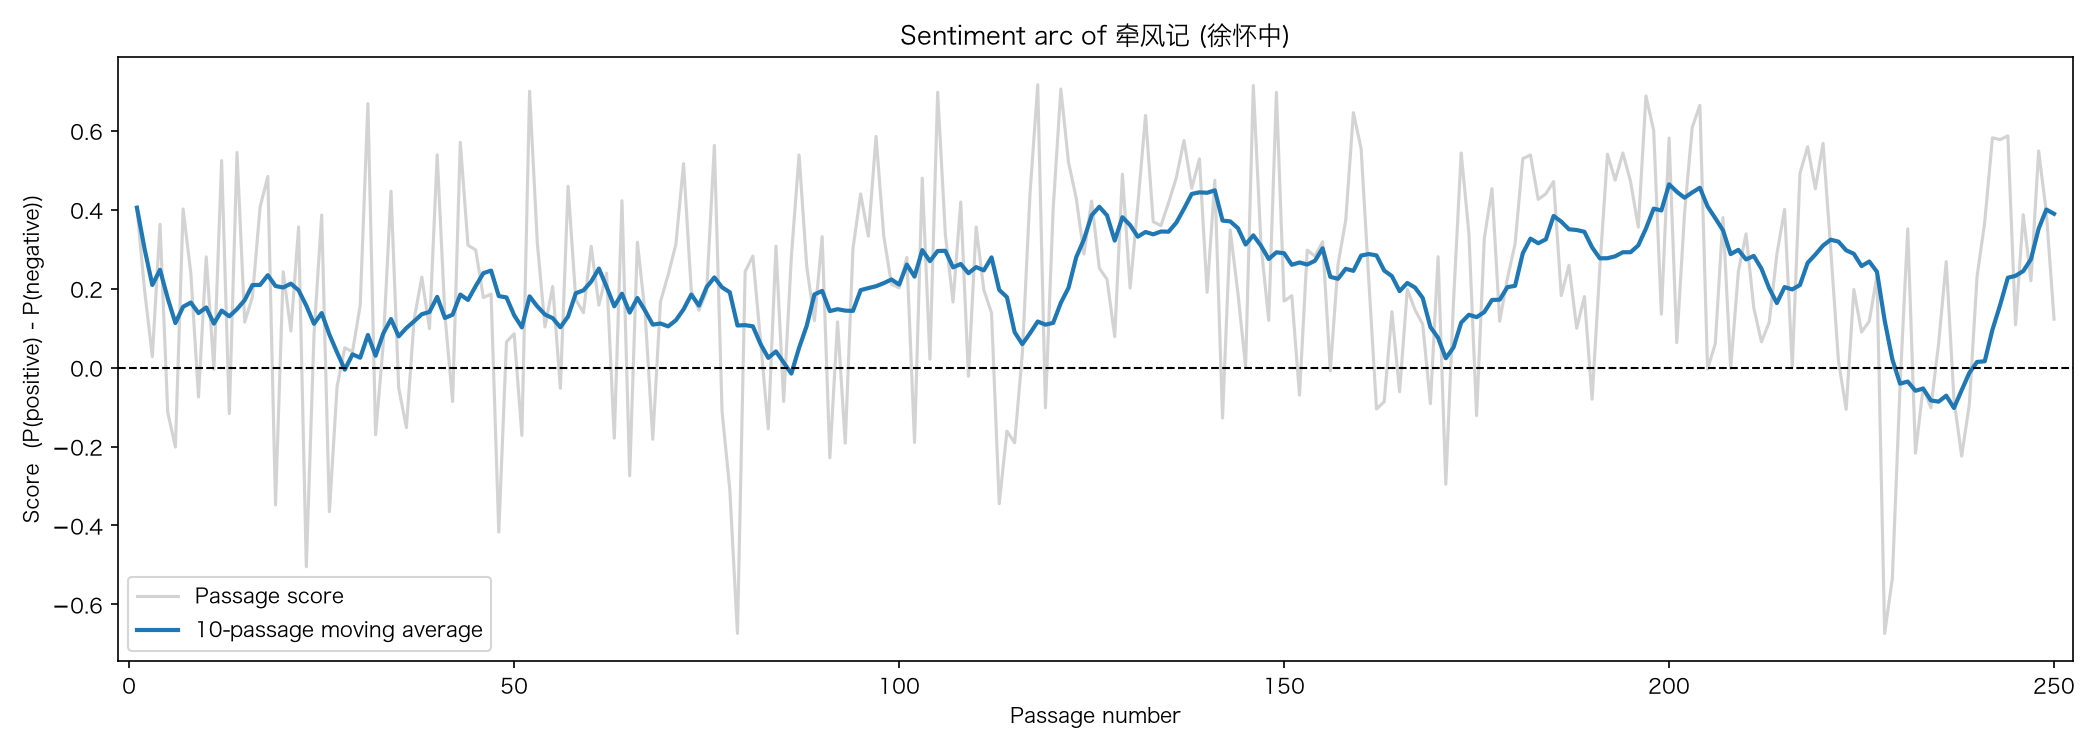

The data file committed next to this chart (first rows):
passage_number, score, text
1, 0.4052, ?牵风记/徐怀中著. —北京：人民文学出版社，2018???与序曲同步之尾声??…
2, 0.1953, 汪参谋！一个颇富于铁血意味的职务名称，加在颇为洋气的一位北平女学生身上，让人感觉…
3, 0.02756, 什么时候回想起来，一个妙龄少女的目光总是不可抗拒的。胡扯胡扯！所有观看这张照片的…
4, 0.3631, 我一张口，自知属于奇谈怪论，不足为信。九旅诸位老友，一个个都是有科学头脑的人，张…
5, -0.1128, ”??????第一章 隆隆炮声中传来一曲《高山流水》???1????“野政文工团…
6, -0.2013, 我可以负责地向你们声明，我们这里没有什么坤角儿，绝对没有！”???“有！”“有！…
7, 0.4019, 齐竞这才开始队前训话，听上去似乎是在开玩笑：“我应该祝贺大家，你们开创了一项历史…
8, 0.2394, ”齐竞转身向当值的现场总指挥挥手说，“解散！各单位带回！”???总指挥以洪亮的声…
9, -0.07443, 女学生自告奋勇，由她来演奏一曲古琴，这让“一号”首长颇费斟酌。是欣然接受，还是婉…
10, 0.2805, 现场指挥立即发出口令：“请注意！全体——坐下！”???老乡们也都重新围拢上来，等…
11, -0.004456, 至今更一统天下，诸多名家几乎无一人不是遵张氏传谱《流水》来演奏的。齐竞心存疑惑，…
12, 0.5247, 戏演到尾声，观众伸着懒腰举目远望，群山背后已然显现出一片曙光，只听有人欢呼道：“…
13, -0.1164, ”???“一号”很有些不以为然，他毫不掩饰自己倚老卖老的态度：“儿童兴趣，儿童兴…
14, 0.5449, ???半大不小的娃娃和女孩们，舒舒服服地坐在树杈上，相当于高级剧院的包厢。有那种…
15, 0.1151, 我军则采取“敌进我进”战术，适时向日军后方交通线和据点发起猛烈攻击，迫敌回援，变…
16, 0.1794, 战事吃紧，潼关、华阴一线不通车了，他们只得步行前进。步行没有问题，要命的是，必须…
17, 0.407, 经与北平联系，确定先送她前往河南涉县太行第二中学学习。???人的命运，总是这样阴…
18, 0.4844, ???汪可逾敬了一个军礼：“‘一号’还记得我吗？”???站在一旁的军务处处长提示…
19, -0.3478, 很对不起，请多多原谅！”???夜盲症报名入伍不合格，理所当然，夜行军不能总靠别人…
20, 0.2428, 他举例说，飞机失事了，一具尸体横在那里，你头脑中浮现的第一个念头是什么？绝不会是…
21, 0.09274, 她们纷纷议论，矮小的女人指头短粗，肉乎乎的，不必去讲。高挑个儿的女性，手指伸出来…
22, 0.3566, 韩愈有句诗“天街小雨润如酥，草色遥???看近却无”，九旅司令部驻地无论遥看或是近…
23, -0.5046, ???团小组长火冒三丈：“汪可逾同志！你是受过候补期培养教育的，应该懂得交纳团费…
24, 0.08411, ???部队即将开拔，小汪和房东还在纠缠不休。劝解小汪没有用，不把春夏秋冬理顺了，…
25, 0.3867, 不过，那一拳过来不知你是否挺得住。???有那么一位仁兄，出了名的爱耍贫嘴。与汪参…
26, -0.3649, 像割韭菜似的，她一茬又一茬动员村上青年参军，披红挂绿把他们送走，因此被区、县选为…
27, -0.0475, 但妇救会主任抓住一条，曹水儿是过灾年从外乡人手里抱来的，并非曹家的骨血，她终于从…
28, 0.04993, ??????2????曹水儿赶上了抗日战争的一个小尾巴，所以他佩戴过早先的18G…
29, 0.04029, ”???只是那么乱传罢了，未经领导证实，所以曹大姐门口照常挂着“军属光荣”的牌子…
30, 0.1579, ???人家取笑她说，亏你生在农村长在农村，五谷杂粮有赶前的有滞后的，节令不到，秆…
31, 0.6688, ???连长派他到团部送信，特地嘱咐他说：“到了门口先要喊报告，让你进去你进去，不…
32, -0.1702, 正叮叮咣咣打着仗，饭菜是从哪里弄来的？首长从不问这些，只管狼吞虎咽吃上几口，把筷…
33, 0.06136, ???为保证小腿肌肉正常活动，自古及今当兵的都要打绑腿，否则长途行军坚持不下来。…
34, 0.4468, 无论走到哪里，一下看到某某首长的贴身警卫，眼前一亮，真个是“万绿丛中一点红”，给…
35, -0.05162, ”???会议结束，大家握手道别，“五号”当面告知教导团团长：“确定曹水儿同志留在…
36, -0.152, 这一类歪歌，自然是悄声在“地下”传唱着。说明不仅仅出现了曹水儿这样的反面典型，现…
37, 0.1217, 前面打响了，怎么办？难道还要减少部队战斗力，派出专人看管他吗？你只能下令解除关押…
38, 0.2293, ???烽火遍地兵荒马乱，虽带来了无尽的祸患，却也打破了数千年来农耕传统带给庄稼人…
39, 0.09862, ???让另一方满头雾水，他这算是怎么一回事？已经松下了绑腿，谁知是虚晃一枪，重又…
40, 0.5392, ???一首题为《野有蔓草》的四言诗，有过这样的描写：???野有蔓草，???零露瀼…
41, 0.134, 中国农村妇女，指望实现自己的命运转折，这是唯一的一次历史机遇。???但是，女人义…
42, -0.08602, 自己怎样受尽虐待毒打，一字也未提及。她在领略着叫不出姓名的这个男人的体温与男性气…
43, 0.5708, 黄河滩枣，是干果类中个儿最大最为鲜美而受到人们一致青睐的，他的这匹枣红大洋马实在…
44, 0.3099, “滩枣”不经意地摇动着耳朵，看来并无异常反应。它默许了小汪为它搔痒向它讨好，那么…
45, 0.2982, 想来想去，决定赠送一首古琴曲给马听。这个想法未免过于“小资”了一点，说要弹奏一曲…
46, 0.1773, 定睛一看，却是“五号”首长的坐骑“滩枣”，将两扇窗户拱开，鼻孔还在喷出薄雾一般的…
47, 0.1863, 她又何曾有过这样的梦想，人民解放军的一匹军马，竟也成为她的一位无言的知音了。??…
48, -0.4167, 曹水儿总是牵着“滩枣”等候在路边：“汪参谋！首长说，该让小汪换着骑一会儿了！”起…
49, 0.06526, 最好我和‘滩枣’对调一下，‘滩枣’牵着我，文化教员骑在我的背上。”???不过是嘴…
50, 0.08578, ???小汪是有生以来第一次见到“挂花”伤口，虽然有些害怕，但还是伸手轻轻抚摸了小…
51, -0.1717, 我至今还没有捞着参加战斗，没有挂过一次花，所以我一直深感遗憾，自己身上连一个洞也…
52, 0.7003, 正是携有致命污染物质的核裂变冲击波，才可能触动曹水儿，让他有所开化。???此人一…
53, 0.3167, 更何况就要过黄河了，未来形势愈加险恶，天知道她怎么能适应得了！???在人们看来，…
54, 0.103, ??????第六章 一道明丽灿烂的战地风景???1????文化教员的职责，本来是…
55, 0.2055, ”???齐竞也说：“小汪不必过分谦虚。小小年纪，已经登广告给人写字了，据说还正式…
56, -0.0525, ”???“爸爸纯粹出于无意，兴之所至，信手拈来，给新生儿取个名字罢了，并无什么深…
57, 0.4597, ”???起初，汪可逾调出的锅黑颜料如同清水一般，写在墙上不见痕迹，怎么一回事？姜…
58, 0.172, 姜科长特地配属给她两个兵，负责她工作所需的各项勤务，保证她不会从梯子上摔下来。?…
59, 0.1388, ”???汪可逾像是根本没有听到，只管站在梯子上继续刷她的大标语。即刻停手，去追赶…
60, 0.3074, ”???姜大科长懊丧之极！和小汪握一下手，这实在是一个极为有限的奋斗目标，却错过…
... 190 more rows
